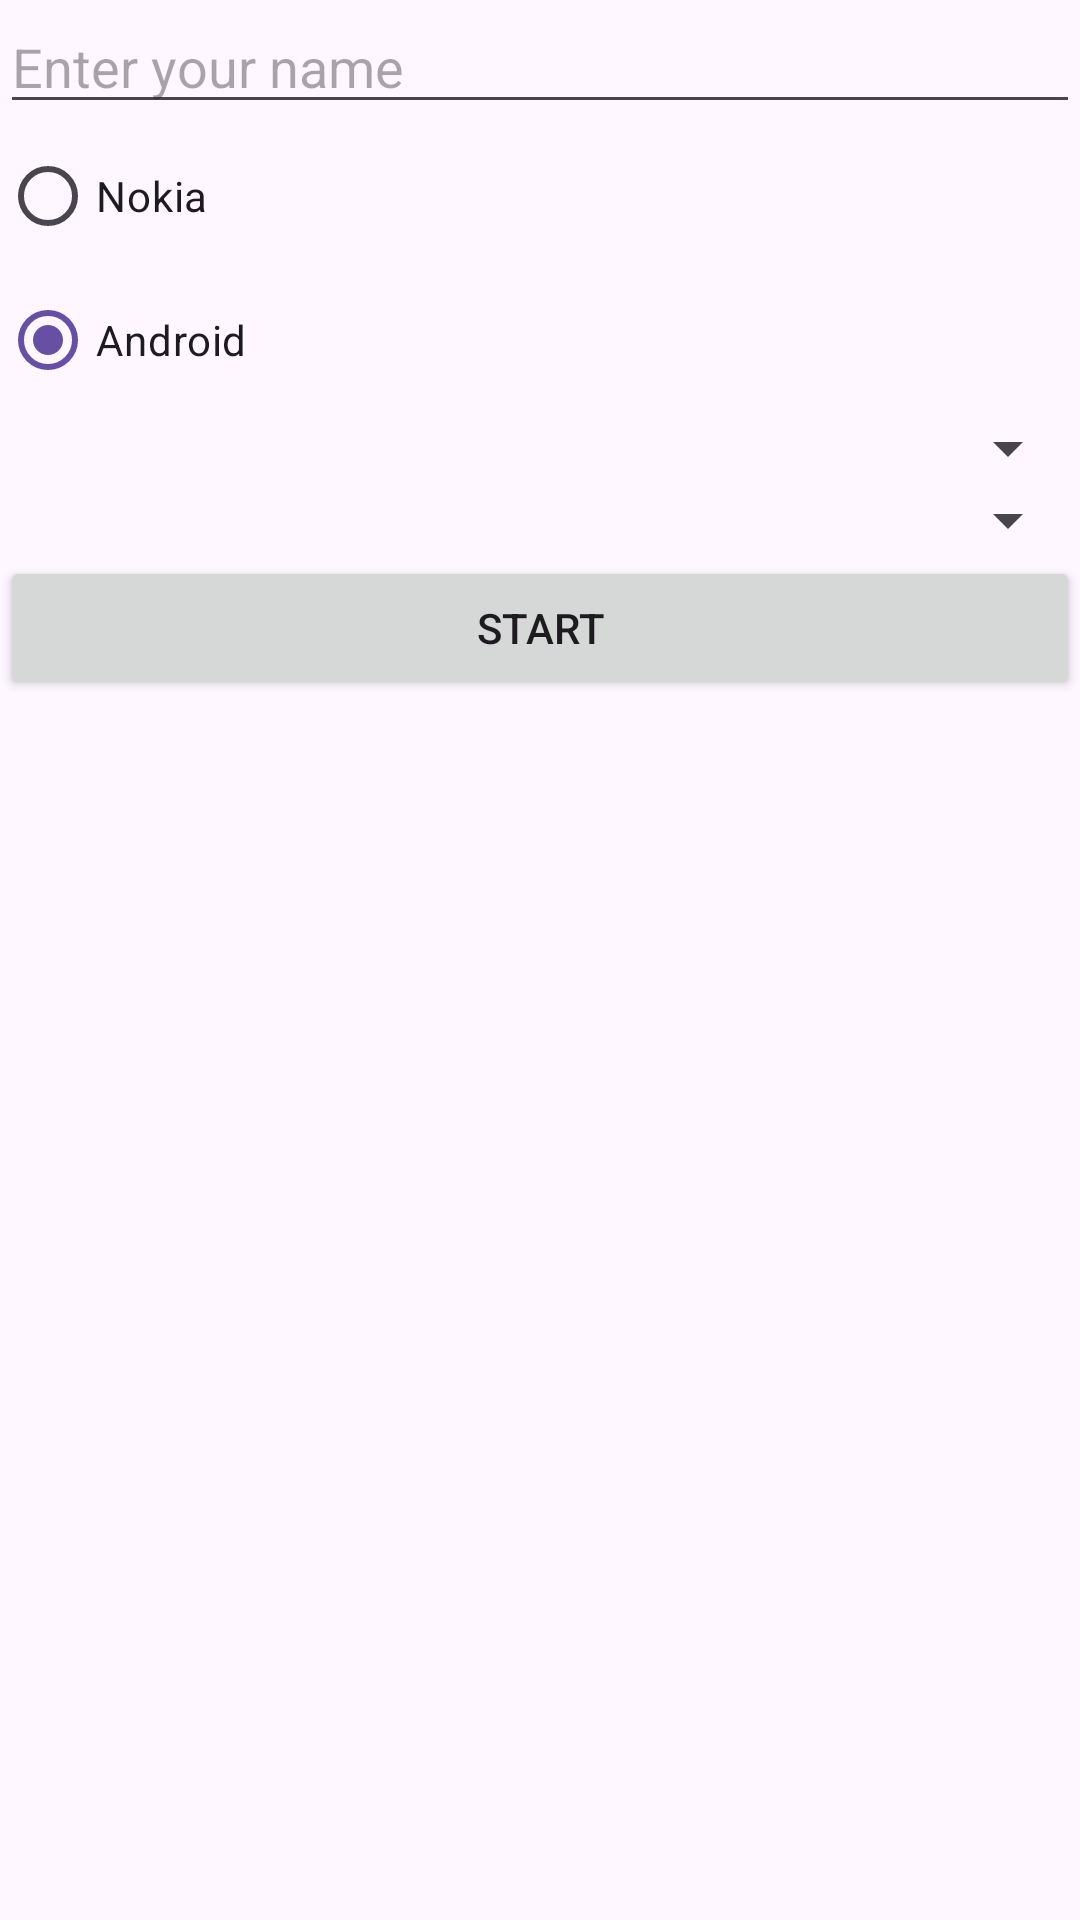

Reconstruct the res/layout file that produces this screen, plus the resources it refers to.
<!-- AndroidManifest.xml: application theme Theme.NotPhone -->
<!-- res/layout/activity_setup.xml -->
<?xml version="1.0" encoding="utf-8"?>
<ScrollView android:layout_width="match_parent"
    android:layout_height="match_parent"
    xmlns:tools="http://schemas.android.com/tools"
    tools:layout_editor_absoluteY="506dp"
    xmlns:android="http://schemas.android.com/apk/res/android"
    android:id="@+id/main">

        <LinearLayout
            android:layout_width="match_parent"
            android:layout_height="wrap_content"
            android:orientation="vertical" >

            <EditText
                android:id="@+id/etUsername"
                android:layout_width="match_parent"
                android:layout_height="wrap_content"
                android:ems="10"
                android:inputType="text"
                android:hint="Enter your name" />

            <RadioGroup
                android:id="@+id/rgInterface"
                android:layout_width="match_parent"
                android:layout_height="match_parent" >

                <RadioButton
                    android:id="@+id/rbNokia"
                    android:layout_width="match_parent"
                    android:layout_height="wrap_content"
                    android:text="Nokia"
                    />

                <RadioButton
                    android:id="@+id/rbAndroid"
                    android:layout_width="match_parent"
                    android:layout_height="wrap_content"
                    android:text="Android"
                    android:checked="true"/>

            </RadioGroup>

            <Spinner
                android:id="@+id/spTheme"
                android:layout_width="match_parent"
                android:layout_height="wrap_content" />

            <Spinner
                android:id="@+id/spMood"
                android:layout_width="match_parent"
                android:layout_height="wrap_content" />

            <Button
                android:id="@+id/btnStart"
                android:layout_width="match_parent"
                android:layout_height="wrap_content"
                android:text="Start" />
        </LinearLayout>
    </ScrollView>
<!-- resources referenced by this layout -->
<resources>
  <style name="Theme.NotPhone" parent="Base.Theme.NotPhone" />
  <style name="Base.Theme.NotPhone" parent="Theme.Material3.DayNight">
          
          
      </style>
</resources>
